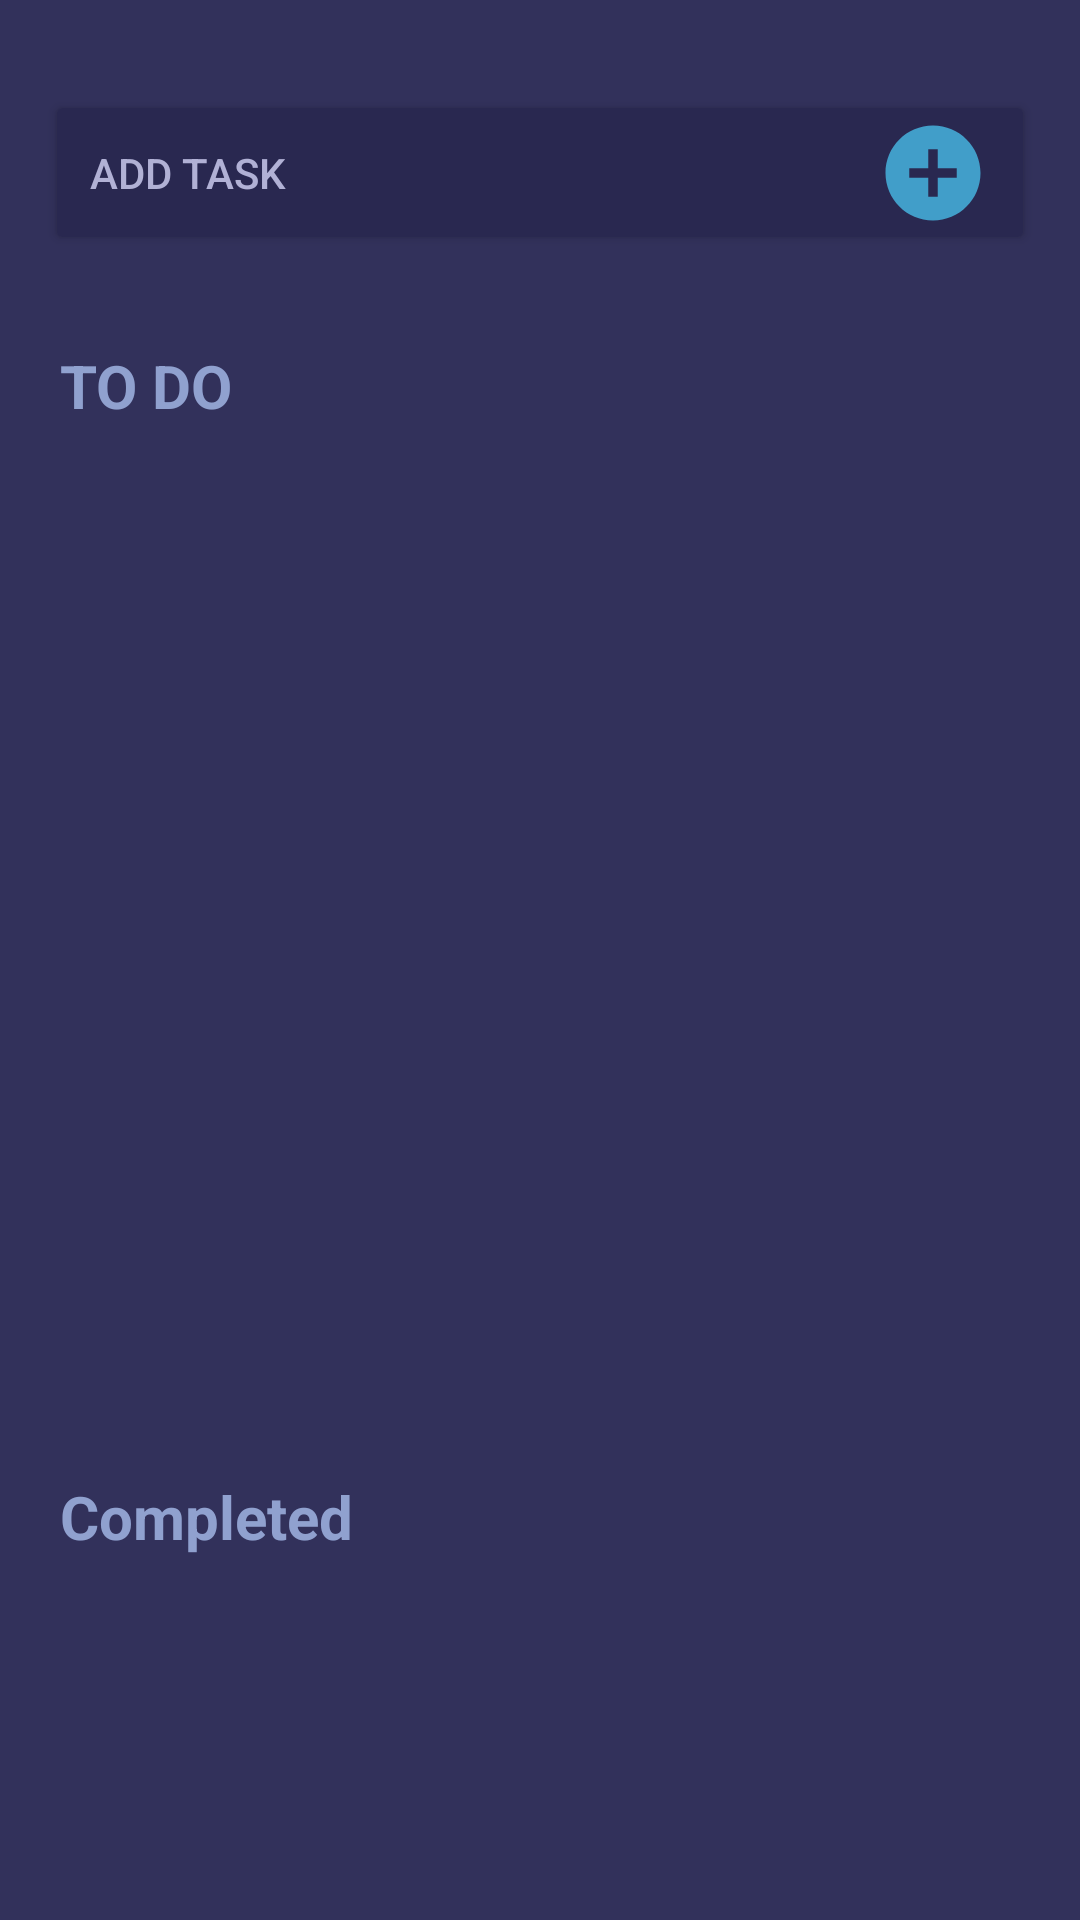

Here is an Android app screen rendered from its layout file. Give the layout XML and the strings, colors and styles it references.
<!-- AndroidManifest.xml: application theme Theme.ToDo -->
<!-- res/layout/activity_main.xml -->
<?xml version="1.0" encoding="utf-8"?>
<LinearLayout xmlns:android="http://schemas.android.com/apk/res/android"
    xmlns:app="http://schemas.android.com/apk/res-auto"
    xmlns:tools="http://schemas.android.com/tools"
    android:id="@+id/main"
    android:layout_width="match_parent"
    android:layout_height="match_parent"
    android:background="@color/background_color"
    android:gravity="center_horizontal"
    android:orientation="vertical"
    tools:context=".MainActivity">

    <android.widget.Space
        android:layout_width="match_parent"
        android:layout_height="30dp" />

    <Button
        android:id="@+id/btnAddNewTask"
        android:layout_width="match_parent"
        android:layout_height="55dp"
        android:layout_marginStart="15dp"
        android:layout_marginEnd="15dp"
        android:backgroundTint="@color/input_bg_color"
        android:drawableEnd="@drawable/ic_add"
        android:paddingStart="15dp"
        android:paddingTop="10dp"
        android:paddingEnd="15dp"
        android:paddingBottom="10dp"
        android:text="@string/add_task"
        android:textAlignment="viewStart"
        android:textColor="@color/text_color" />

    <android.widget.Space
        android:layout_width="match_parent"
        android:layout_height="30dp" />

    <LinearLayout
        android:layout_width="match_parent"
        android:layout_height="wrap_content"
        android:layout_marginStart="20dp"
        android:layout_marginEnd="20dp"
        android:orientation="vertical">

        <TextView
            android:id="@+id/txtToDo"
            android:layout_width="match_parent"
            android:layout_height="wrap_content"
            android:text="TO DO"
            android:textColor="@color/title_color"
            android:textSize="20sp"
            android:textStyle="bold" />

        <android.widget.Space
            android:layout_width="match_parent"
            android:layout_height="20dp" />

        <androidx.recyclerview.widget.RecyclerView
            android:id="@+id/ToDoList"
            android:layout_width="match_parent"
            android:layout_height="300dp" />

    </LinearLayout>

    <android.widget.Space
        android:layout_width="match_parent"
        android:layout_height="30dp" />

    <LinearLayout
        android:layout_width="match_parent"
        android:layout_height="wrap_content"
        android:layout_marginStart="20dp"
        android:layout_marginEnd="20dp"
        android:orientation="vertical">

        <TextView
            android:id="@+id/txtCompleted"
            android:layout_width="match_parent"
            android:layout_height="wrap_content"
            android:text="Completed"
            android:textColor="@color/title_color"
            android:textSize="20sp"
            android:textStyle="bold" />

        <android.widget.Space
            android:layout_width="match_parent"
            android:layout_height="20dp" />

        <androidx.recyclerview.widget.RecyclerView
            android:id="@+id/completedList"
            android:layout_width="match_parent"
            android:layout_height="match_parent"
            android:backgroundTint="@color/background_color" />

    </LinearLayout>

</LinearLayout>
<!-- resources referenced by this layout -->
<resources>
  <color name="background_color">#32315B</color>
  <color name="input_bg_color">#292850</color>
  <color name="text_color">#B1B1D5</color>
  <color name="title_color">#90A1CF</color>
  <!-- drawable ic_add (drawable) -->
  <vector xmlns:android="http://schemas.android.com/apk/res/android" android:height="38dp" android:tint="#419EC9" android:viewportHeight="24" android:viewportWidth="24" android:width="38dp">
        
      <path android:fillColor="@android:color/white" android:pathData="M12,2C6.48,2 2,6.48 2,12s4.48,10 10,10 10,-4.48 10,-10S17.52,2 12,2zM17,13h-4v4h-2v-4L7,13v-2h4L11,7h2v4h4v2z"/>
      
  </vector>
  <string name="add_task">Add Task</string>
  <style name="Theme.ToDo" parent="Base.Theme.ToDo" />
  <style name="Base.Theme.ToDo" parent="Theme.Material3.Light.NoActionBar">
          
          
      </style>
</resources>
